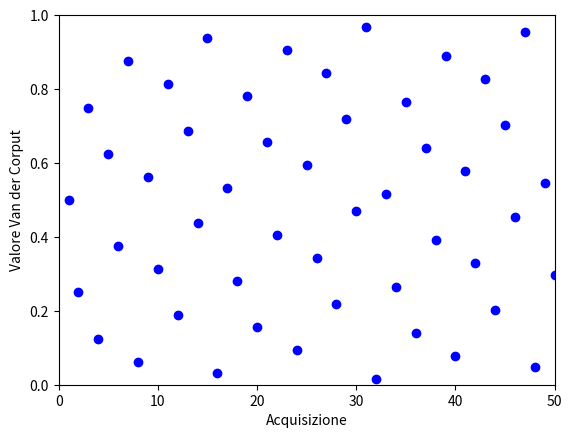

The script that saved this image:
import time
import matplotlib.pyplot as plt

def van_der_corput(n, base=2):
    """Calcola il n-esimo numero della sequenza di Van der Corput in una data base."""
    vdc = 0
    denom = 1
    while n > 0:
        n, remainder = divmod(n, base)
        denom *= base
        vdc += remainder / denom
    return vdc

# Parametri
num_points = 50      # quanti punti simulare
base = 2             # base della sequenza (2 o 10)
delay = 0.2          # intervallo tra i dati in secondi

# Preparazione grafico
plt.ion()  # modalità interattiva
fig, ax = plt.subplots()
ax.set_xlim(0, num_points)
ax.set_ylim(0, 1)
ax.set_xlabel("Acquisizione")
ax.set_ylabel("Valore Van der Corput")
line, = ax.plot([], [], 'bo')

x_data = []
y_data = []

print("Simulazione acquisizione dati in tempo reale:")
for i in range(1, num_points+1):
    value = van_der_corput(i, base)
    x_data.append(i)
    y_data.append(value)
    line.set_data(x_data, y_data)
    ax.relim()
    ax.autoscale_view()
    plt.draw()
    plt.pause(0.01)
    print(f"Dato {i}: {value:.4f}")
    time.sleep(delay)

plt.ioff()
plt.show()
